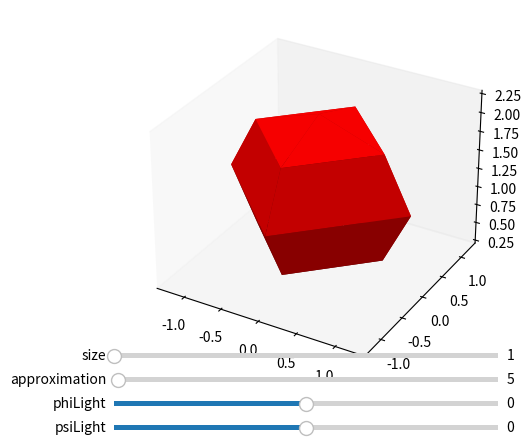

This chart was generated by the following Python code: (Note: this script raises an exception after producing the figure.)
import math
import matplotlib.pyplot as plt
import numpy as np
#для ползунка
from matplotlib.widgets import Slider
from matplotlib.colors import LightSource

psiLight = 0
phiLight = 0
def onChangeValueG(value: np.float64):
    global g
    g = value
    redraw(phiLight, psiLight)
def onChangeValueV(value: np.float64):
    global v
    v = value
    redraw(psiLight, phiLight)

def lightPhiChange(value: np.float64):
    global phiLight
    global psiLight
    phiLight = value
    redraw(phiLight, psiLight)
def lightPsiChange(value: np.float64):
    global phiLight
    global psiLight
    psiLight = value
    redraw(phiLight, psiLight)

fig = plt.figure()
ax = fig.add_subplot(111, projection='3d')
# размеры
v = 1.0
# грани+1
g = 5
faces_t = []

def redraw(phiLight, psiLight):
    #глобальные переменные
    global v
    global g

    Xc, Yc, Zc = data_for_sfier_along_z(v, 1.25*v, g)
    ax.clear()
    ls = LightSource(phiLight, psiLight)
    # пострение поверхности
    ax.plot_surface(Xc, Yc, Zc, color='red', alpha=1, lightsource=ls)

    fig.set_facecolor('white')
    ax.set_facecolor('white')
    ax.grid(False)
    ax.w_xaxis.pane.fill = False
    ax.w_yaxis.pane.fill = False
    ax.w_zaxis.pane.fill = False
    ax.set_xticks([])
    ax.set_yticks([])
    ax.set_zticks([])

    ax.set_xlim([-3, 3])
    ax.set_ylim([-3, 3])
    ax.set_zlim([-1, 5])

axes_slider_G = plt.axes((0.2, 0.1, 0.6, 0.02))
slider_G = Slider(axes_slider_G, label='approximation', valmin=3, valmax=200, valinit=5, valstep=1, orientation='horizontal')
slider_G.on_changed(onChangeValueG)
axes_slider_V = plt.axes((0.2, 0.15, 0.6, 0.02))
slider_V = Slider(axes_slider_V, label='size', valmin=1, valmax=60, valinit=1, valstep=1, orientation='horizontal')
slider_V.on_changed(onChangeValueV)

axes_slider_PhiLight = plt.axes([0.2, 0.05, 0.6, 0.02])
slider_Phi = Slider(axes_slider_PhiLight, label='phiLight', valmin=-180, valmax=180, valinit=0, valstep=1, orientation='horizontal')
slider_Phi.on_changed(lightPhiChange)
axes_slider_PsiLight = plt.axes([0.2, 0, 0.6, 0.02])
slider_Psi = Slider(axes_slider_PsiLight,label='psiLight', valmin=-180, valmax=180, valinit=0, valstep=1, orientation='horizontal')
slider_Psi.on_changed(lightPsiChange)
# cтроить будем в cферической системе координат,
# в которой каждая точка пространства определяется тремя числами
# r - расстояние до начала координат (радиальное расстояние),
# theta  и varphi  — зенитный и азимутальный углы соответственно.
def data_for_sfier_along_z(radius, height_z, den_t):
    # Экземпляр, который возвращает плотную (или детализированную) сетку при индексировании,
    # так что каждый возвращаемый аргумент имеет одинаковую форму
    # сетка от о до 2пи поделённая на 2g частей и от 0 до пи поделённая на g частей

    # theta - цэ зенитный, направление вертикального подъёма над произвольно выбранной точкой (точкой наблюдения)
    # varphi - цэ азимутальный, угол между произвольно выбранным лучом фундаментальной
    # плоскости с началом в точке наблюдения и другим лучом этой плоскости, имеющим общее начало с первым.
    # Аргументы mgrid по каждому измерению: (start : stop : step).
    varphi, theta = np.mgrid[0:2 * np.pi:1j*den_t, 0:np.pi:1j*den_t]

    x_grid = radius*1.2*np.sin(theta) * np.cos(varphi)
    y_grid = radius*1.2*np.sin(theta) * np.sin(varphi)
    z_grid = radius*np.cos(theta) + height_z

    return x_grid, y_grid, z_grid
Xc, Yc, Zc = data_for_sfier_along_z(v, 1.25*v, g)

if __name__ == "__main__":

    ls = LightSource(0, 90)
    ax.plot_surface(Xc, Yc, Zc, color='red', alpha=1, lightsource=ls)

    fig.set_facecolor('white')
    ax.set_facecolor('white')
    ax.grid(False)

    ax.w_xaxis.set_pane_color((1.0, 1.0, 1.0, 0.0))
    ax.w_yaxis.set_pane_color((1.0, 1.0, 1.0, 0.0))
    ax.w_zaxis.set_pane_color((1.0, 1.0, 1.0, 0.0))

    ax.set_xticks([])
    ax.set_yticks([])
    ax.set_zticks([])


    ax.set_xlim([-3, 3])
    ax.set_ylim([-3, 3])
    ax.set_zlim([-1, 5])

    plt.show()